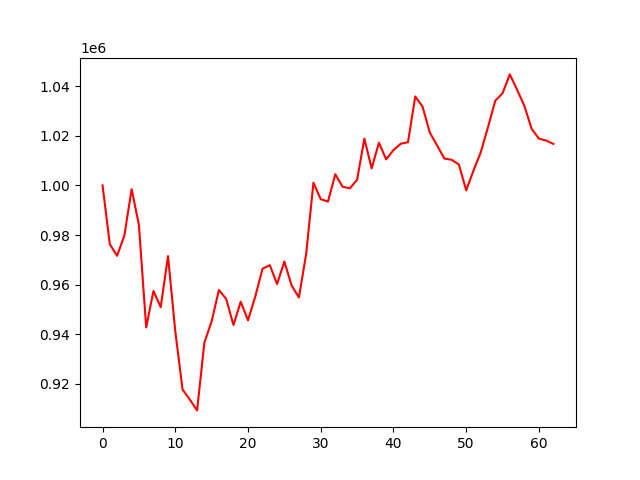

The table this chart was drawn from, first rows:
account_value, date, daily_return
1000000, 2021-04-01, 
976262, 2021-04-05, -0.02374
971627, 2021-04-06, -0.004748
979785, 2021-04-07, 0.008397
998495, 2021-04-08, 0.0191
984088, 2021-04-09, -0.01443
942729, 2021-04-12, -0.04203
957439, 2021-04-13, 0.0156
950888, 2021-04-15, -0.006841
971538, 2021-04-16, 0.02172
941216, 2021-04-19, -0.03121
917644, 2021-04-20, -0.02504
913628, 2021-04-22, -0.004376
909253, 2021-04-23, -0.004789
936533, 2021-04-26, 0.03
945178, 2021-04-27, 0.009231
957831, 2021-04-28, 0.01339
954217, 2021-04-29, -0.003772
943702, 2021-04-30, -0.01102
953084, 2021-05-03, 0.009943
945577, 2021-05-04, -0.007877
955180, 2021-05-05, 0.01016
966416, 2021-05-06, 0.01176
967837, 2021-05-07, 0.00147
960179, 2021-05-10, -0.007913
969315, 2021-05-11, 0.009515
959600, 2021-05-12, -0.01002
954795, 2021-05-14, -0.005007
972452, 2021-05-17, 0.01849
1001105, 2021-05-18, 0.02946
994439, 2021-05-19, -0.006658
993502, 2021-05-20, -0.0009429
1004514, 2021-05-21, 0.01108
999491, 2021-05-24, -0.005
998821, 2021-05-25, -0.0006698
1002276, 2021-05-26, 0.003459
1018875, 2021-05-27, 0.01656
1006866, 2021-05-28, -0.01179
1017219, 2021-05-31, 0.01028
1010521, 2021-06-01, -0.006585
1014280, 2021-06-02, 0.00372
1016825, 2021-06-03, 0.00251
1017436, 2021-06-04, 0.0006011
1035886, 2021-06-07, 0.01813
1031789, 2021-06-08, -0.003954
1021334, 2021-06-09, -0.01013
1016129, 2021-06-10, -0.005096
1010861, 2021-06-11, -0.005184
1010348, 2021-06-14, -0.000508
1008414, 2021-06-15, -0.001914
998007, 2021-06-16, -0.01032
1005959, 2021-06-17, 0.007967
1013360, 2021-06-18, 0.007357
1023497, 2021-06-21, 0.01
1034174, 2021-06-22, 0.01043
1037169, 2021-06-23, 0.002896
1044791, 2021-06-24, 0.007349
1038569, 2021-06-25, -0.005956
1032136, 2021-06-28, -0.006194
1022835, 2021-06-29, -0.009012
... 3 more rows
